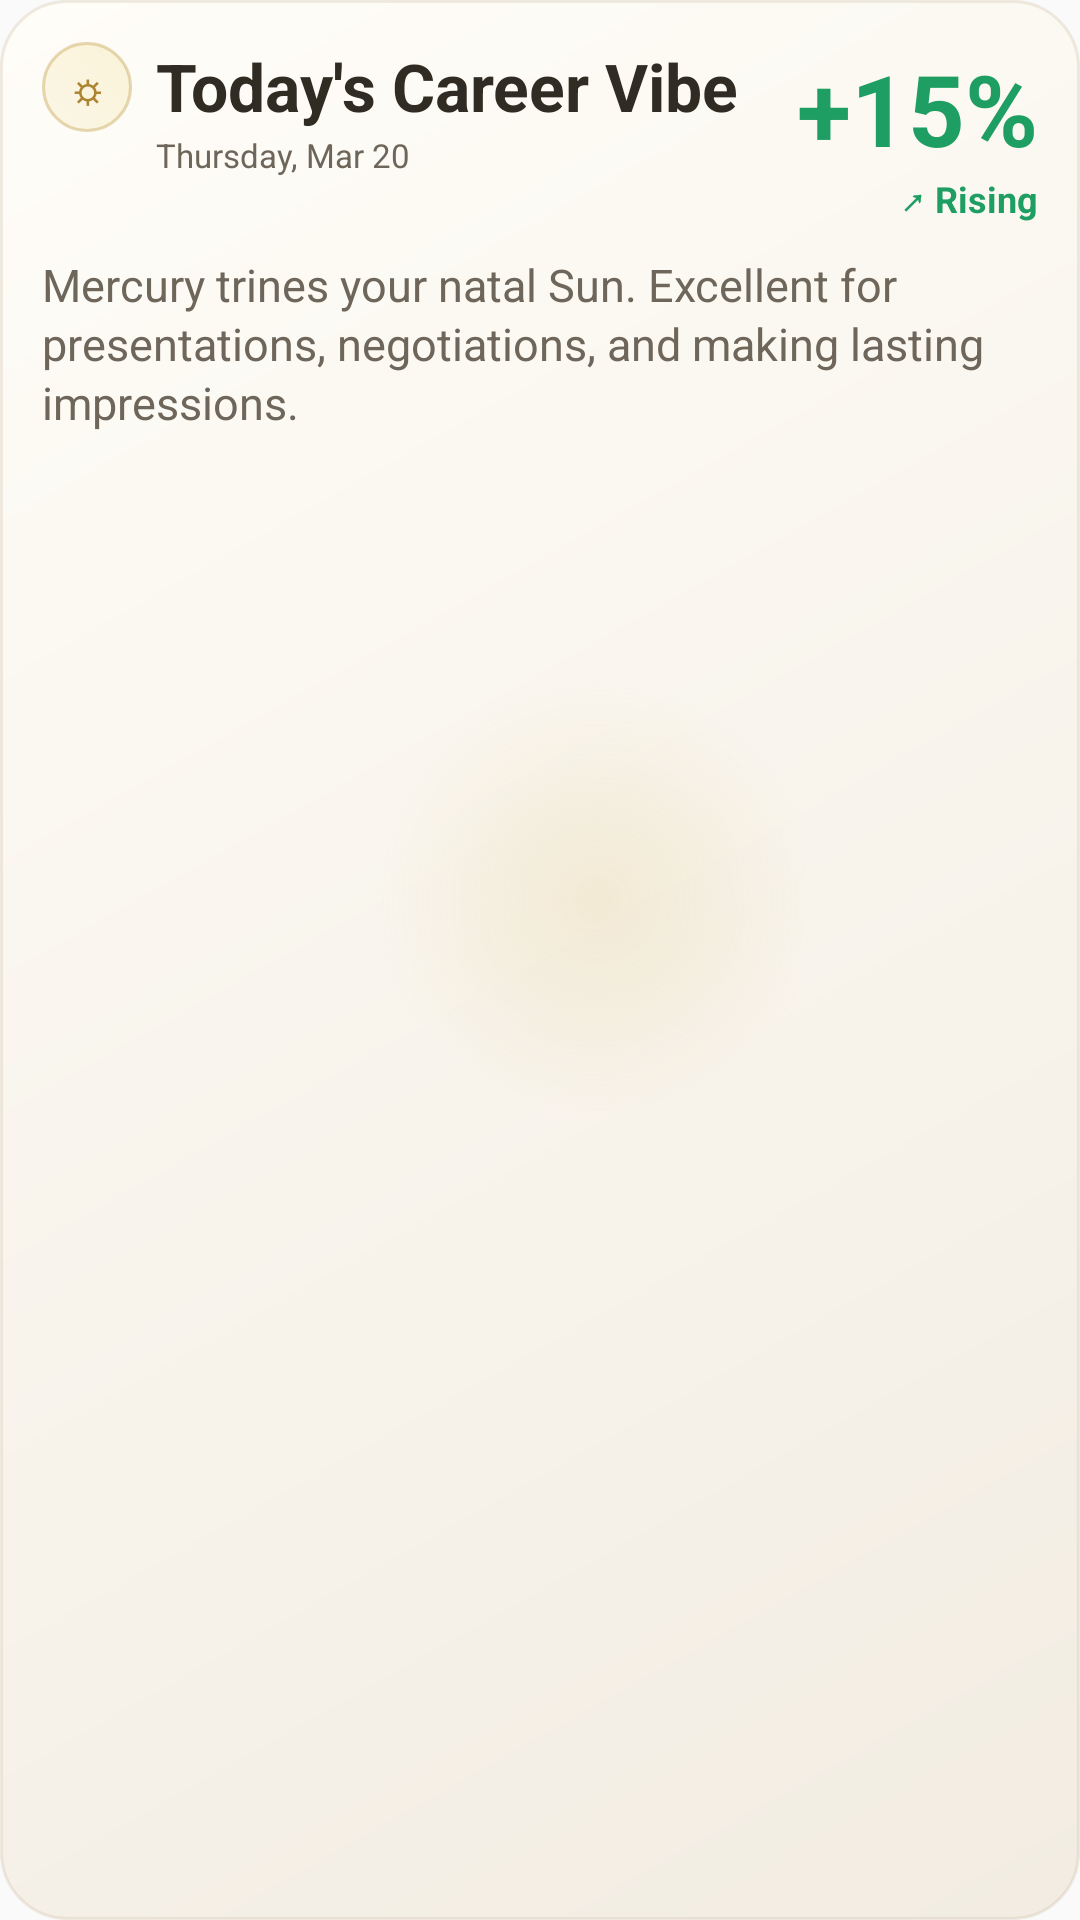

Android layout source for this screen:
<!-- AndroidManifest.xml: application theme AppTheme -->
<!-- res/layout/widget_medium_vibe.xml -->
<?xml version="1.0" encoding="utf-8"?>
<LinearLayout xmlns:android="http://schemas.android.com/apk/res/android"
  android:id="@+id/widget_root"
  android:layout_width="match_parent"
  android:layout_height="match_parent"
  android:background="@drawable/widget_variant_card_background"
  android:orientation="vertical"
  android:padding="14dp">

  <LinearLayout
    android:layout_width="match_parent"
    android:layout_height="wrap_content"
    android:gravity="top"
    android:orientation="horizontal">

    <LinearLayout
      android:layout_width="0dp"
      android:layout_height="wrap_content"
      android:layout_weight="1"
      android:orientation="horizontal">

      <TextView
        android:layout_width="30dp"
        android:layout_height="30dp"
        android:layout_marginEnd="8dp"
        android:background="@drawable/widget_variant_icon_disc"
        android:gravity="center"
        android:text="☼"
        android:textColor="@color/widget_text_gold"
        android:textSize="14sp"
        android:textStyle="bold" />

      <LinearLayout
        android:layout_width="wrap_content"
        android:layout_height="wrap_content"
        android:orientation="vertical">

        <TextView
          android:id="@+id/widget_medium_title"
          android:layout_width="wrap_content"
          android:layout_height="wrap_content"
          android:text="Today's Career Vibe"
          android:textColor="@color/widget_text_primary"
          android:textSize="22sp"
          android:textStyle="bold" />

        <TextView
          android:id="@+id/widget_medium_date"
          android:layout_width="wrap_content"
          android:layout_height="wrap_content"
          android:layout_marginTop="1dp"
          android:text="Thursday, Mar 20"
          android:textColor="@color/widget_text_secondary"
          android:textSize="11sp" />
      </LinearLayout>
    </LinearLayout>

    <LinearLayout
      android:layout_width="wrap_content"
      android:layout_height="wrap_content"
      android:gravity="end"
      android:orientation="vertical">

      <TextView
        android:id="@+id/widget_medium_delta"
        android:layout_width="wrap_content"
        android:layout_height="wrap_content"
        android:text="+15%"
        android:textColor="@color/widget_trend_positive"
        android:textSize="33sp"
        android:textStyle="bold" />

      <TextView
        android:id="@+id/widget_medium_trend"
        android:layout_width="wrap_content"
        android:layout_height="wrap_content"
        android:text="↗ Rising"
        android:textColor="@color/widget_trend_positive"
        android:textSize="12sp"
        android:textStyle="bold" />
    </LinearLayout>
  </LinearLayout>

  <TextView
    android:id="@+id/widget_medium_summary"
    android:layout_width="match_parent"
    android:layout_height="wrap_content"
    android:layout_marginTop="10dp"
    android:ellipsize="end"
    android:maxLines="3"
    android:text="Mercury trines your natal Sun. Excellent for presentations, negotiations, and making lasting impressions."
    android:textColor="@color/widget_text_secondary"
    android:textSize="15sp"
    android:lineSpacingExtra="2dp" />
</LinearLayout>
<!-- resources referenced by this layout -->
<resources>
  <color name="widget_text_gold">#AD8532</color>
  <color name="widget_text_primary">#302C24</color>
  <color name="widget_text_secondary">#6E665A</color>
  <color name="widget_trend_positive">#1F9E63</color>
  <!-- drawable widget_variant_card_background (drawable) -->
  <?xml version="1.0" encoding="utf-8"?>
  <layer-list xmlns:android="http://schemas.android.com/apk/res/android">
    <item>
      <shape android:shape="rectangle">
        <corners android:radius="22dp" />
        <gradient
          android:angle="315"
          android:startColor="@color/widget_card_bg_start"
          android:endColor="@color/widget_card_bg_end" />
        <stroke
          android:width="1dp"
          android:color="@color/widget_card_stroke" />
      </shape>
    </item>
    <item
      android:right="-38dp"
      android:top="-40dp">
      <shape android:shape="oval">
        <size
          android:width="140dp"
          android:height="140dp" />
        <gradient
          android:type="radial"
          android:startColor="@color/widget_card_glow"
          android:endColor="#00000000"
          android:gradientRadius="74dp" />
      </shape>
    </item>
  </layer-list>
  <!-- drawable widget_variant_icon_disc (drawable) -->
  <?xml version="1.0" encoding="utf-8"?>
  <shape xmlns:android="http://schemas.android.com/apk/res/android" android:shape="oval">
    <gradient
      android:angle="45"
      android:startColor="@color/widget_icon_disc_start"
      android:endColor="@color/widget_icon_disc_end" />
    <stroke
      android:width="1dp"
      android:color="@color/widget_icon_disc_stroke" />
  </shape>
  <style name="AppTheme" parent="Theme.AppCompat.DayNight.NoActionBar">
      <item name="android:enforceNavigationBarContrast" tools:targetApi="29">true</item>
      <item name="android:windowDrawsSystemBarBackgrounds">true</item>
      <item name="android:windowTranslucentNavigation">false</item>
      <item name="android:editTextBackground">@drawable/rn_edit_text_material</item>
      <item name="colorPrimary">@color/colorPrimary</item>
      <item name="android:statusBarColor">#06060C</item>
      <item name="android:navigationBarColor">@color/navigationBarColor</item>
    </style>
  <color name="widget_card_bg_start">#FFFDF8</color>
  <color name="widget_card_bg_end">#F2ECE2</color>
  <color name="widget_card_stroke">#2EAF966A</color>
  <color name="widget_card_glow">#2ED6B864</color>
  <color name="widget_icon_disc_start">#1FE9D26A</color>
  <color name="widget_icon_disc_end">#36E9D26A</color>
  <color name="widget_icon_disc_stroke">#55B58D2B</color>
  <color name="colorPrimary">#023c69</color>
  <color name="navigationBarColor">#06060C</color>
</resources>
